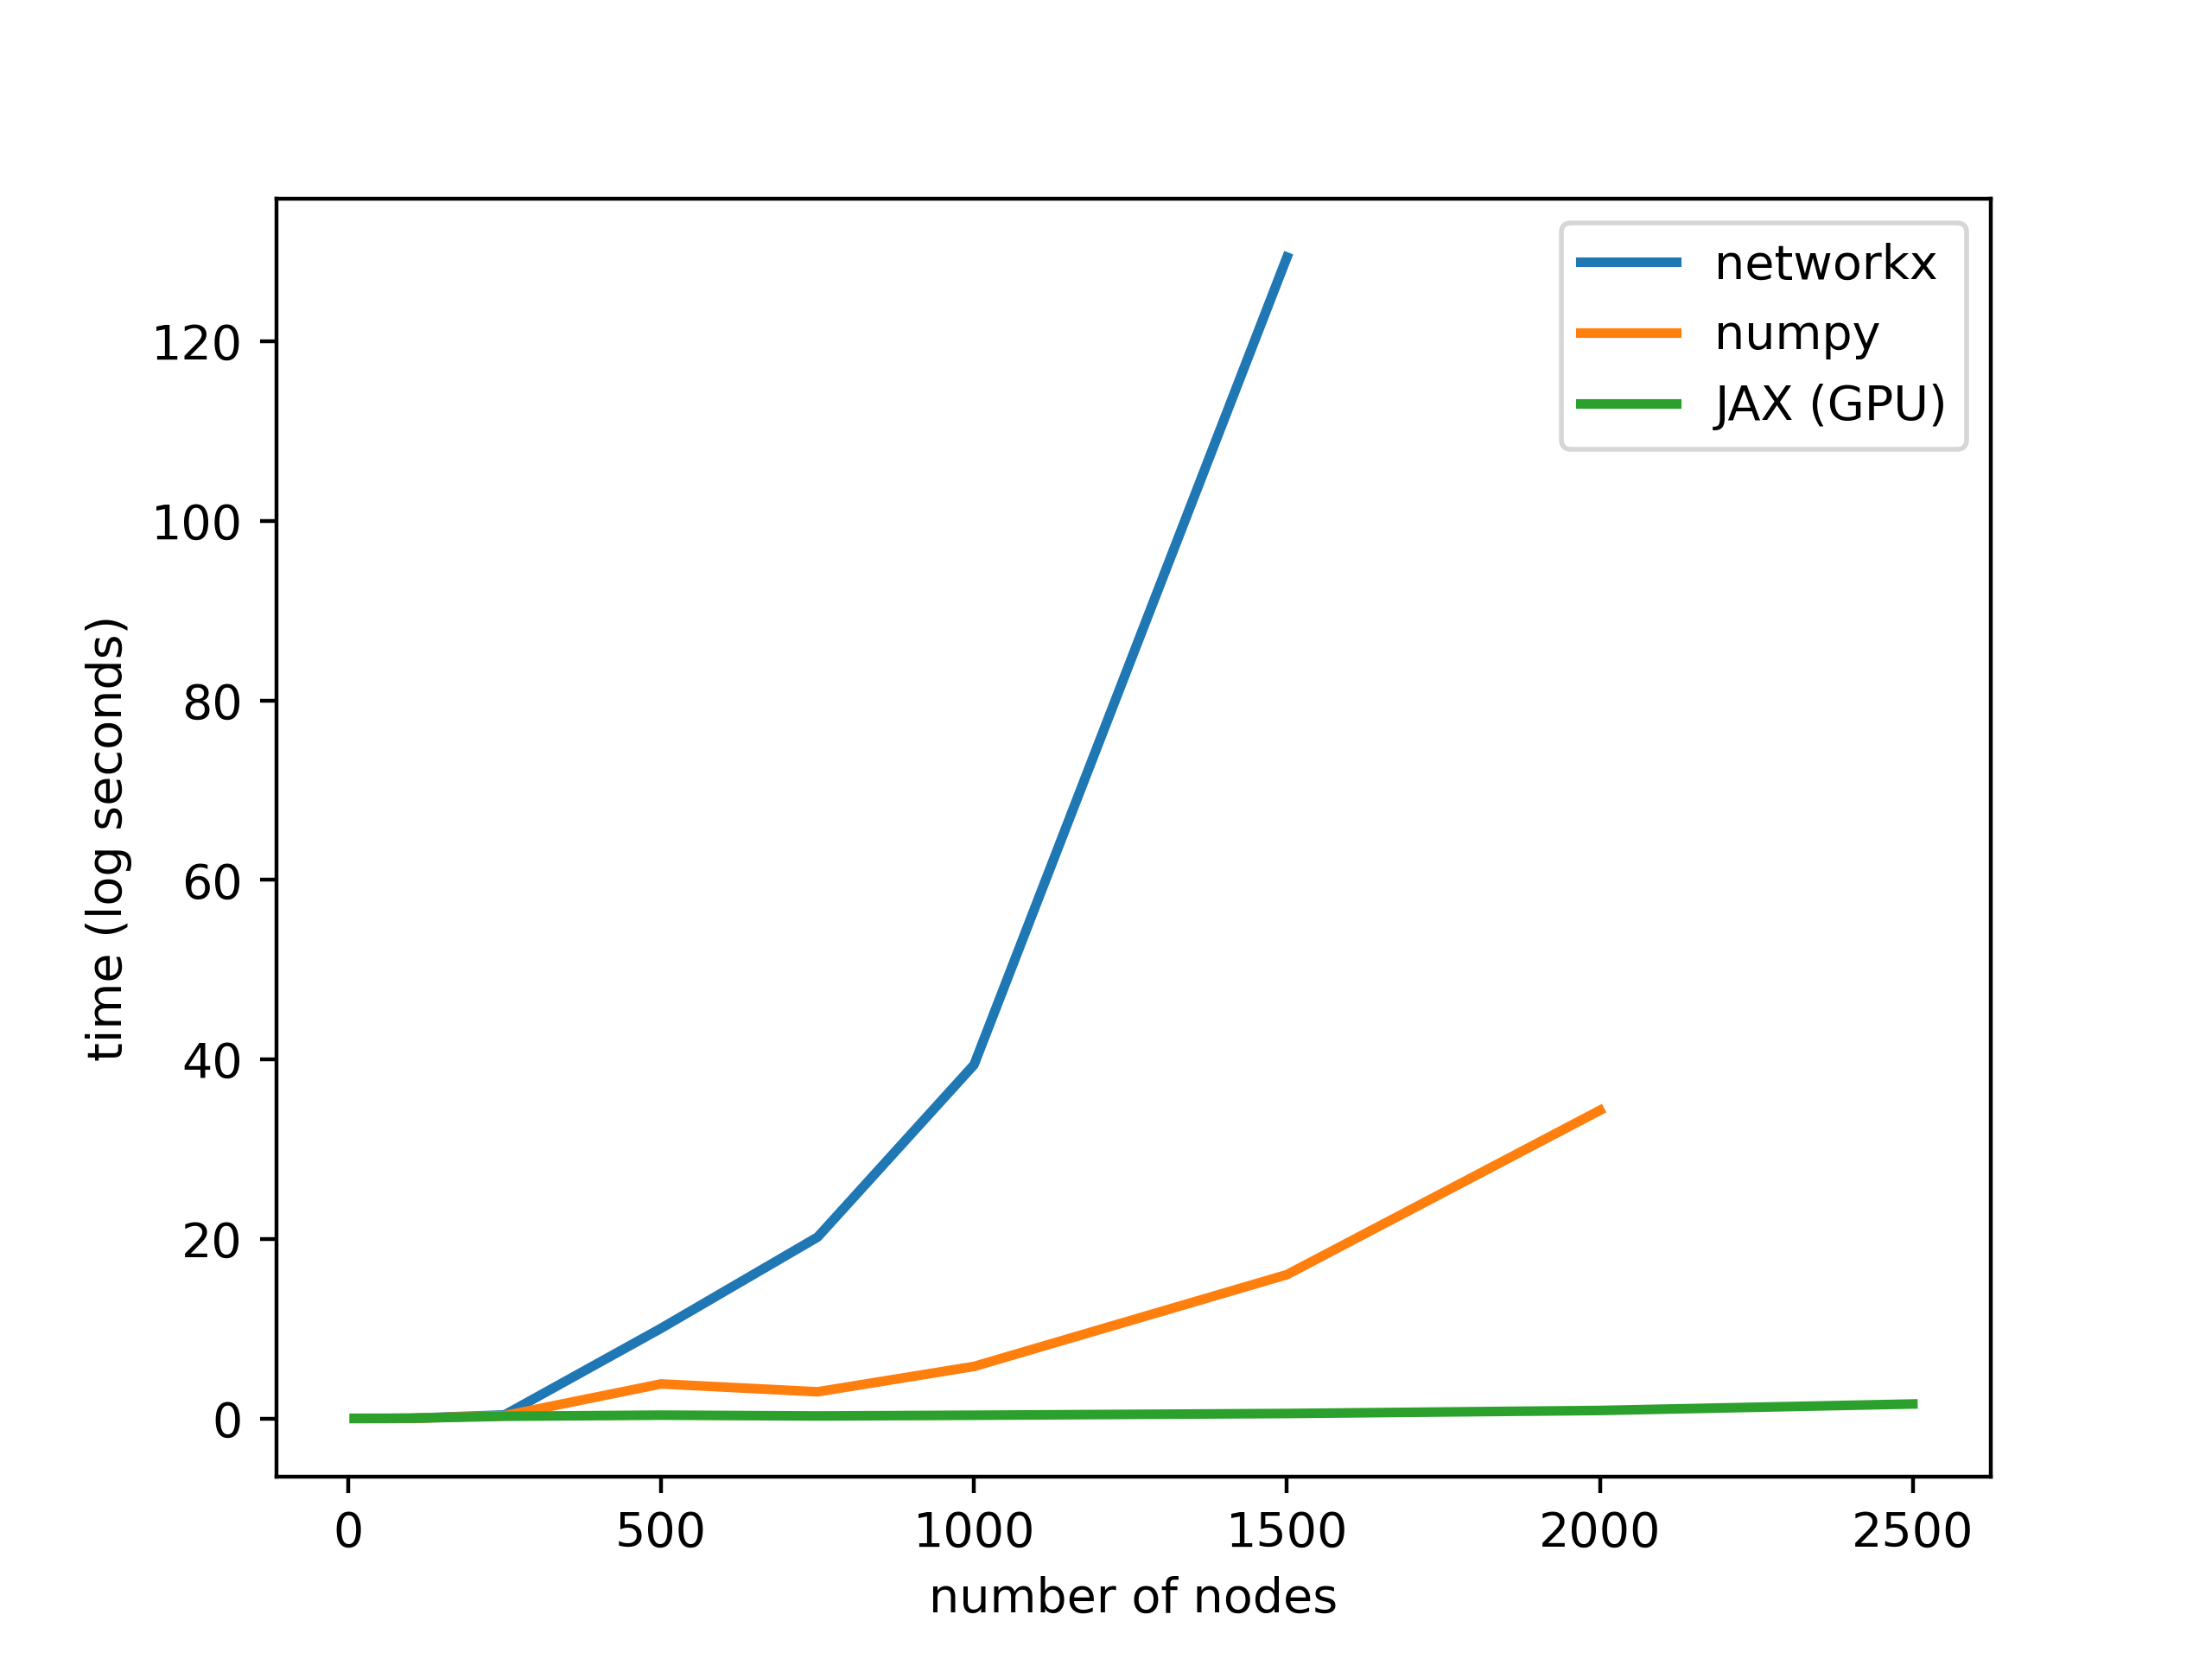

Source data for this figure (header and first rows):
1.022815704345703125e-04, 4.336039225260416847e-04, 2.891222635904947772e-03, 1.874415079752604282e-02, 3.937586943308512555e-01, 1.004541174570719342e+01, 2.020464547475178918e+01, 3.941176223754882812e+01, 1.293979255358377998e+02, nan, nan
2.483526865641276222e-04, 1.097043355305989511e-03, 4.362980524698893518e-03, 1.521150271097818953e-02, 3.109464645385742188e-01, 3.846647898356119644e+00, 2.969448963801065933e+00, 5.795098702112833955e+00, 1.602489431699116906e+01, 3.433297427495320875e+01, nan
1.545667648315429688e-02, 2.041546503702799595e-02, 1.927193005879719936e-02, 2.555481592814127720e-02, 2.428464094797770090e-01, 3.656040827433268414e-01, 2.768500645955403461e-01, 3.567018508911132812e-01, 5.516715844472249719e-01, 8.893965085347493860e-01, 1.610322078069051033e+00
